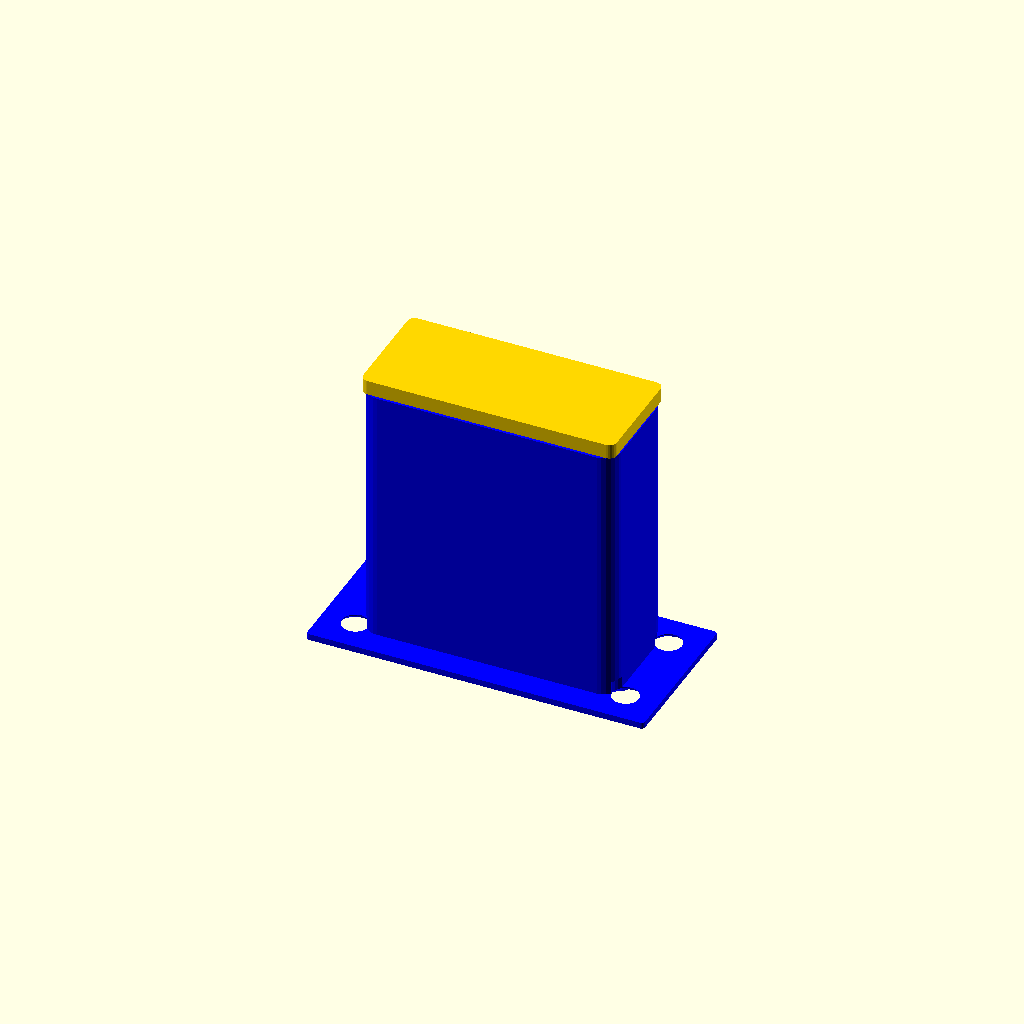
Cell 1 — every parameter at its default value.
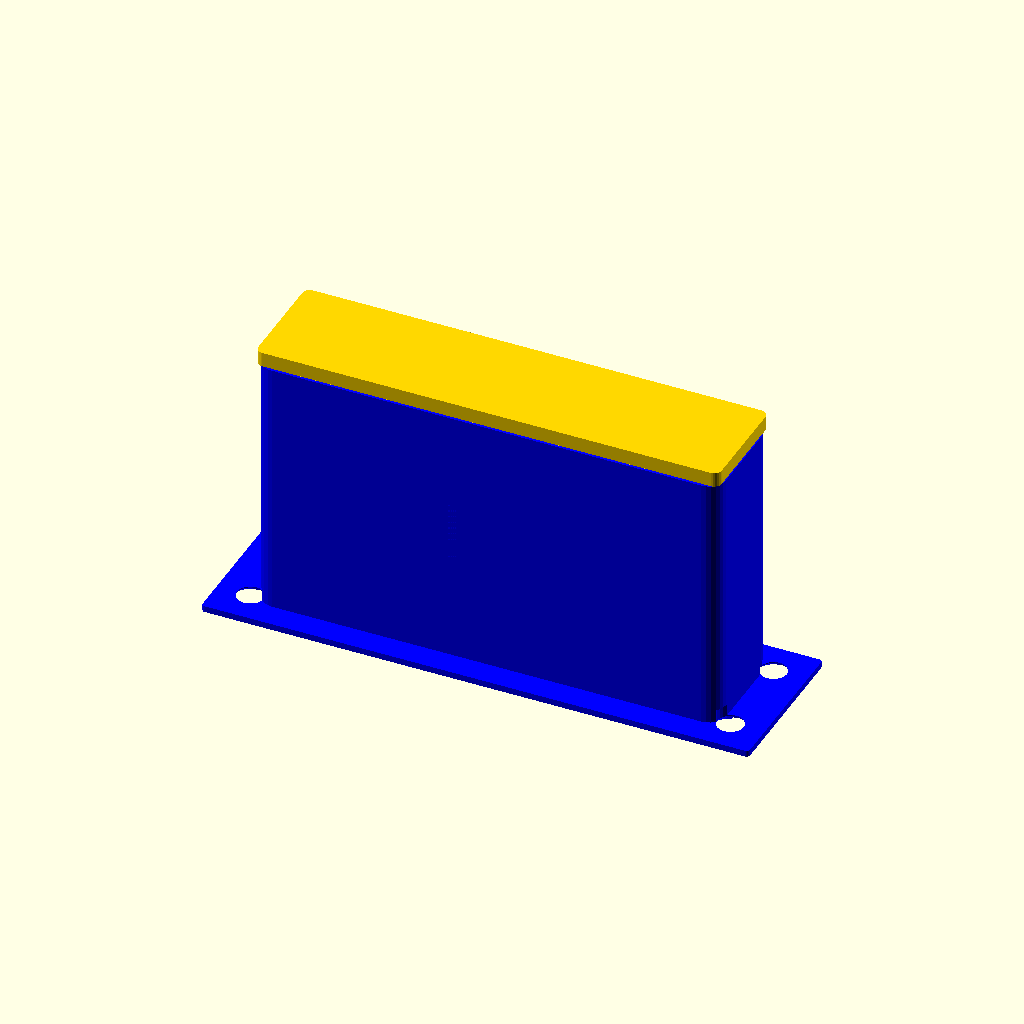
Cell 2 — board_w set to 50, the other parameters unchanged.
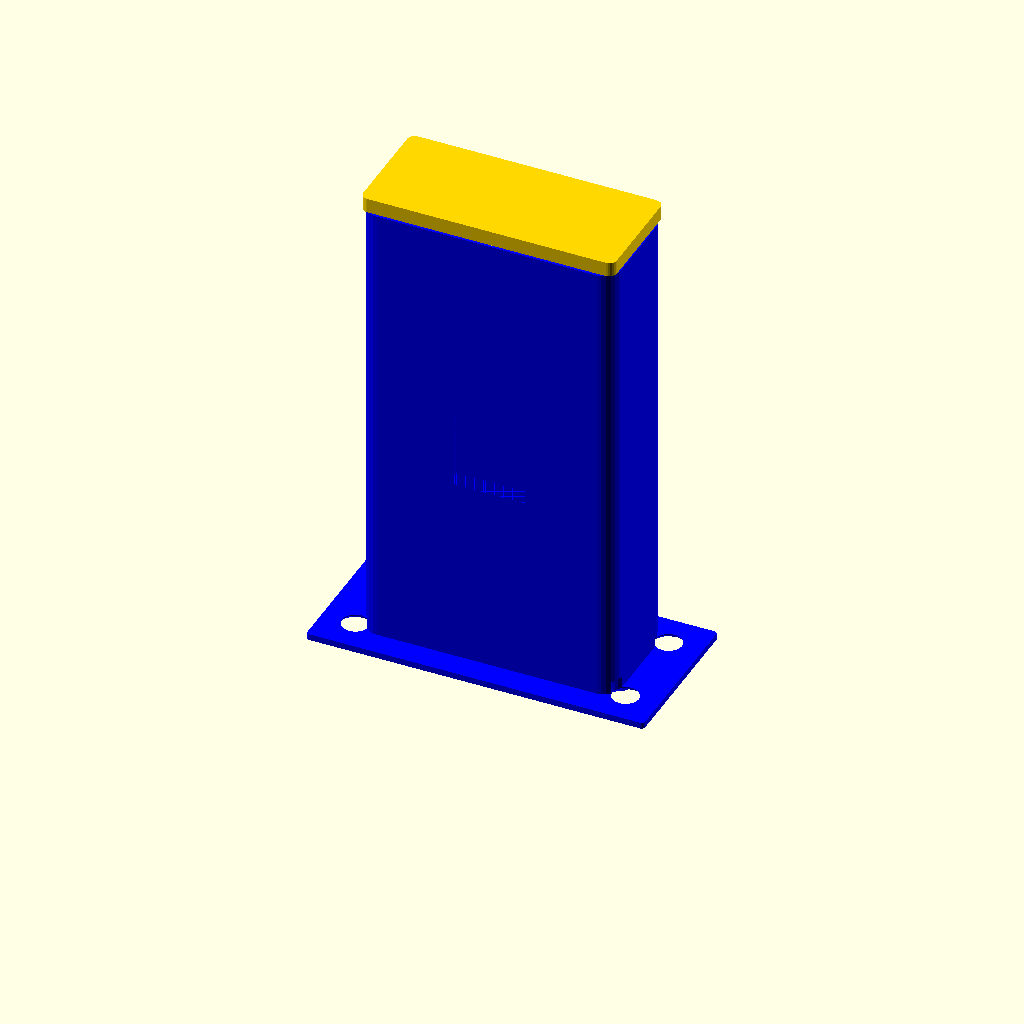
Cell 3 — board_h set to 48, the other parameters unchanged.
One fixed orthographic camera (rotation 55°, 0°, 25°; colour scheme Cornfield) for every cell.
The OpenSCAD source (enclosure/pi_camera_outdoor_enclosure.scad):
// Indoor Enclosure for Raspberry Pi Camera Rev 1.3
// Two pieces: housing + snap-on lid.
// Lens faces forward through a SQUARE port cut flush through the front wall
// (no collar, no protrusion). Board slides in from top. Lid snaps on with
// cable slot. Screw holes in base flange for mounting.

/* ── Camera board ── */
board_w      = 25;
board_h      = 24;
board_t      = 1.2;
hole_spacing = 21;
hole_dia     = 2.2;

lens_dia     = 8.5;      // lens barrel diameter
lens_h       = 5.0;      // lens height above PCB
lens_cx      = 0;        // lens X offset from board center
lens_cy      = 2.0;      // lens Y offset — ABOVE center, toward connector

/* ── Enclosure ── */
wall         = 2.0;
clearance    = 0.6;
cable_w      = 18;       // ribbon cable exit width (1.8cm)
cable_top    = 6;        // clearance above board for cable connector
corner_r     = 2;

/* Square lens port — REPLACES the old collar + circular bore.
   Same 9.1mm size as the old circular hole (0.6mm clearance). */
square_hole_side = lens_dia + 0.6;   // 9.1mm square bore
square_recess    = 3.0;              // mm the port recesses into the interior

// Base flange screws
flange_screw_dia = 3.2;  // M3 clearance

// Lid snap-fit
snap_tol     = 0.3;      // tolerance for snap fit
snap_depth   = 1.5;      // how deep the lip sits
lip_h        = 2.5;      // inner lip height on lid

/* ── Derived ──
   X = width, Y = depth (front = -Y), Z = height
   Front face is at Y = -(outer_z/2)
*/
inner_x = board_w + 2 * clearance;
inner_z = max(board_t + lens_h + 2 * clearance, 9);
inner_y = board_h + clearance + cable_top;
outer_x = inner_x + 2 * wall;
outer_z = inner_z + 2 * wall;
outer_y = inner_y + wall;   // walls on bottom + sides, lid closes top

flange_x = outer_x + 10;
flange_z = outer_z + 6;

// Lens Z (height) position from base
lens_y = wall + clearance + board_h/2 + lens_cy;

/* ══════════════════════════════
   Housing — open top, board slides in
   ══════════════════════════════ */
module camera_housing() {
    difference() {
        union() {
            // Main body — open top box
            difference() {
                rounded_box(outer_x, outer_z, outer_y, corner_r);
                // Hollow inside (open top)
                translate([0, 0, wall + inner_y/2])
                    cube([inner_x, inner_z, inner_y + wall + 1], center=true);
            }

            // Base flange
            translate([0, 0, wall/4])
                rounded_box(flange_x, flange_z, wall/2, corner_r + 2);
        }

        // --- Square lens port through the front wall (no collar) ---
        // Front face at Y = -(outer_z/2). Cut starts FLUSH with the front face,
        // goes through the full wall thickness, and recesses a little into
        // the interior so the lens has a ledge to seat against.
        port_front_y   = -(outer_z/2);                         // - front face
        port_back_y    = port_front_y + wall + square_recess;  // into interior
        port_center_y  = (port_front_y + port_back_y) / 2;
        port_y_extent  = port_back_y - port_front_y;

        translate([lens_cx, port_center_y, lens_y])
            cube([square_hole_side, port_y_extent, square_hole_side], center=true);

        // Flange screw holes (4 corners)
        for (x = [-(flange_x/2 - 4), (flange_x/2 - 4)])
            for (y = [-(flange_z/2 - 4), (flange_z/2 - 4)])
                translate([x, y, -1])
                    cylinder(d=flange_screw_dia, h=wall + 2, $fn=20);

        // Countersinks
        for (x = [-(flange_x/2 - 4), (flange_x/2 - 4)])
            for (y = [-(flange_z/2 - 4), (flange_z/2 - 4)])
                translate([x, y, -0.1])
                    cylinder(d1=flange_screw_dia + 3, d2=flange_screw_dia, h=1.5, $fn=20);

        // Cable exit slot — horizontal slit in rear wall, near bottom
        translate([0, (outer_z/2), wall + 1])
            cube([18, wall + 1, 2], center=true);
    }
}

/* ══════════════════════════════
   Lid — snaps on top, has cable slot
   ══════════════════════════════ */
module camera_lid() {
    // Cap: Y=0 to Y=wall (flat top surface)
    // Lip: Y=-lip_h to Y=0 (hangs into housing)
    union() {
        // Flat cap
        rounded_box(outer_x, outer_z, wall, corner_r);

        // Lip hanging below cap
        translate([0, 0, -lip_h/2])
            cube([inner_x - 2*snap_tol, inner_z - 2*snap_tol, lip_h], center=true);
    }

    // Snap bumps on the lip
    for (yy = [-(inner_z/2 - snap_tol - 0.3), (inner_z/2 - snap_tol - 0.3)])
        translate([0, yy, -lip_h + 0.8])
            cube([inner_x/2, 0.6, 1.5], center=true);
}

/* ── Helper ── */
module rounded_box(w, h, d, r) {
    rr = min(r, min(w, min(h, d)) / 2 - 0.1);
    translate([0, 0, d/2])
        minkowski() {
            cube([w - 2*rr, h - 2*rr, d - 0.5], center=true);
            cylinder(r=rr, h=0.25, $fn=24);
        }
}

/* ══════════════════════════════
   RENDER
   ══════════════════════════════ */

// Preview — lid on top of housing
color("Blue") camera_housing();
color("Gold") translate([0, 0, outer_y]) camera_lid();

// For STL export, render ONE at a time:
//camera_housing(); // → camera_housing.stl
//translate([0, 0, lip_h]) camera_lid(); // → camera_lid.stl
Customizer parameters (derived from the source; name, type, default, range or options):
board_w: number, default 25
board_h: number, default 24
board_t: number, default 1.2
hole_spacing: number, default 21
hole_dia: number, default 2.2
lens_dia: number, default 8.5
lens_h: number, default 5
lens_cx: number, default 0
lens_cy: number, default 2
wall: number, default 2
clearance: number, default 0.6
cable_w: number, default 18
cable_top: number, default 6
corner_r: number, default 2
square_recess: number, default 3
flange_screw_dia: number, default 3.2
snap_tol: number, default 0.3
snap_depth: number, default 1.5
lip_h: number, default 2.5
